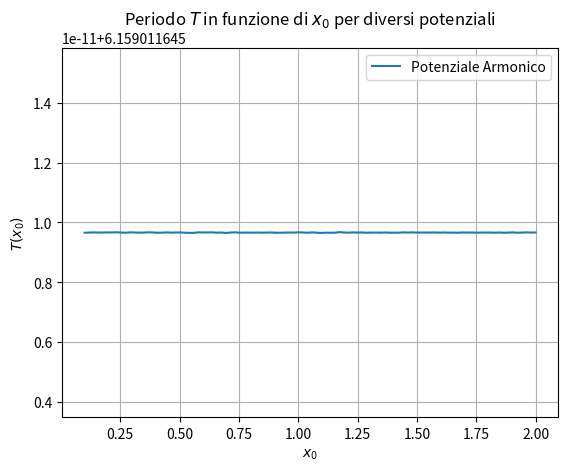

Write the Python code that produced this figure.
import numpy as np
import matplotlib.pyplot as plt
from scipy.integrate import simpson
import argparse

def harmonic_potential(x, k=1):
    """Potenziale armonico: V(x) = (1/2) * k * x^2"""
    return 0.5 * k * x**2

def double_well_potential(x, a=1, b=1):
    """Potenziale doppio pozzo: V(x) = a * x^4 - b * x^2"""
    return a * x**4 - b * x**2

def quartic_potential(x, a=1):
    """Potenziale quartico simmetrico: V(x) = a * x^4"""
    return a * x**4

def calculate_period(V, x0, m=1, num_points=1000):
    """
    Calcola il periodo T integrando numericamente con il metodo di Simpson
    per un dato potenziale V(x) e il punto di partenza x0.
    """
    x_values = np.linspace(0, x0, num_points)
    V0 = V(x0)
    integrand = lambda x: 1 / np.sqrt(V0 - V(x))
    
    y_values = np.array([integrand(x) if V0 > V(x) else 0 for x in x_values])
    integral_value = simpson(y_values, x=x_values)
    T = np.sqrt(8 * m) * integral_value
    return T

def main():
    parser = argparse.ArgumentParser(description="Calcola il periodo T in funzione di x0 per vari potenziali.")
    parser.add_argument("--potential", type=str, choices=['harmonic', 'double_well', 'quartic'], default='harmonic',
                        help="Scegli il tipo di potenziale: harmonic, double_well o quartic.")
    parser.add_argument("--x0_max", type=float, default=2.0, help="Massimo valore per x0.")
    parser.add_argument("--num_points", type=int, default=100, help="Numero di punti per il calcolo.")
    args = parser.parse_args()

    # Scelta del potenziale
    if args.potential == 'harmonic':
        V = harmonic_potential
        potential_name = "Armonico"
    elif args.potential == 'double_well':
        V = double_well_potential
        potential_name = "Doppio Pozzo"
    elif args.potential == 'quartic':
        V = quartic_potential
        potential_name = "Quartico"
    
    # Range di x0
    x0_values = np.linspace(0.1, args.x0_max, args.num_points)
    T_values = []

    # Calcolo di T per ogni x0
    for x0 in x0_values:
        T = calculate_period(V, x0)
        T_values.append(T)

    # Grafico di T in funzione di x0
    plt.plot(x0_values, T_values, label=f"Potenziale {potential_name}")
    plt.xlabel("$x_0$")
    plt.ylabel("$T(x_0)$")
    plt.title("Periodo $T$ in funzione di $x_0$ per diversi potenziali")
    plt.legend()
    plt.grid()
    plt.show()

if __name__ == "__main__":
    main()
